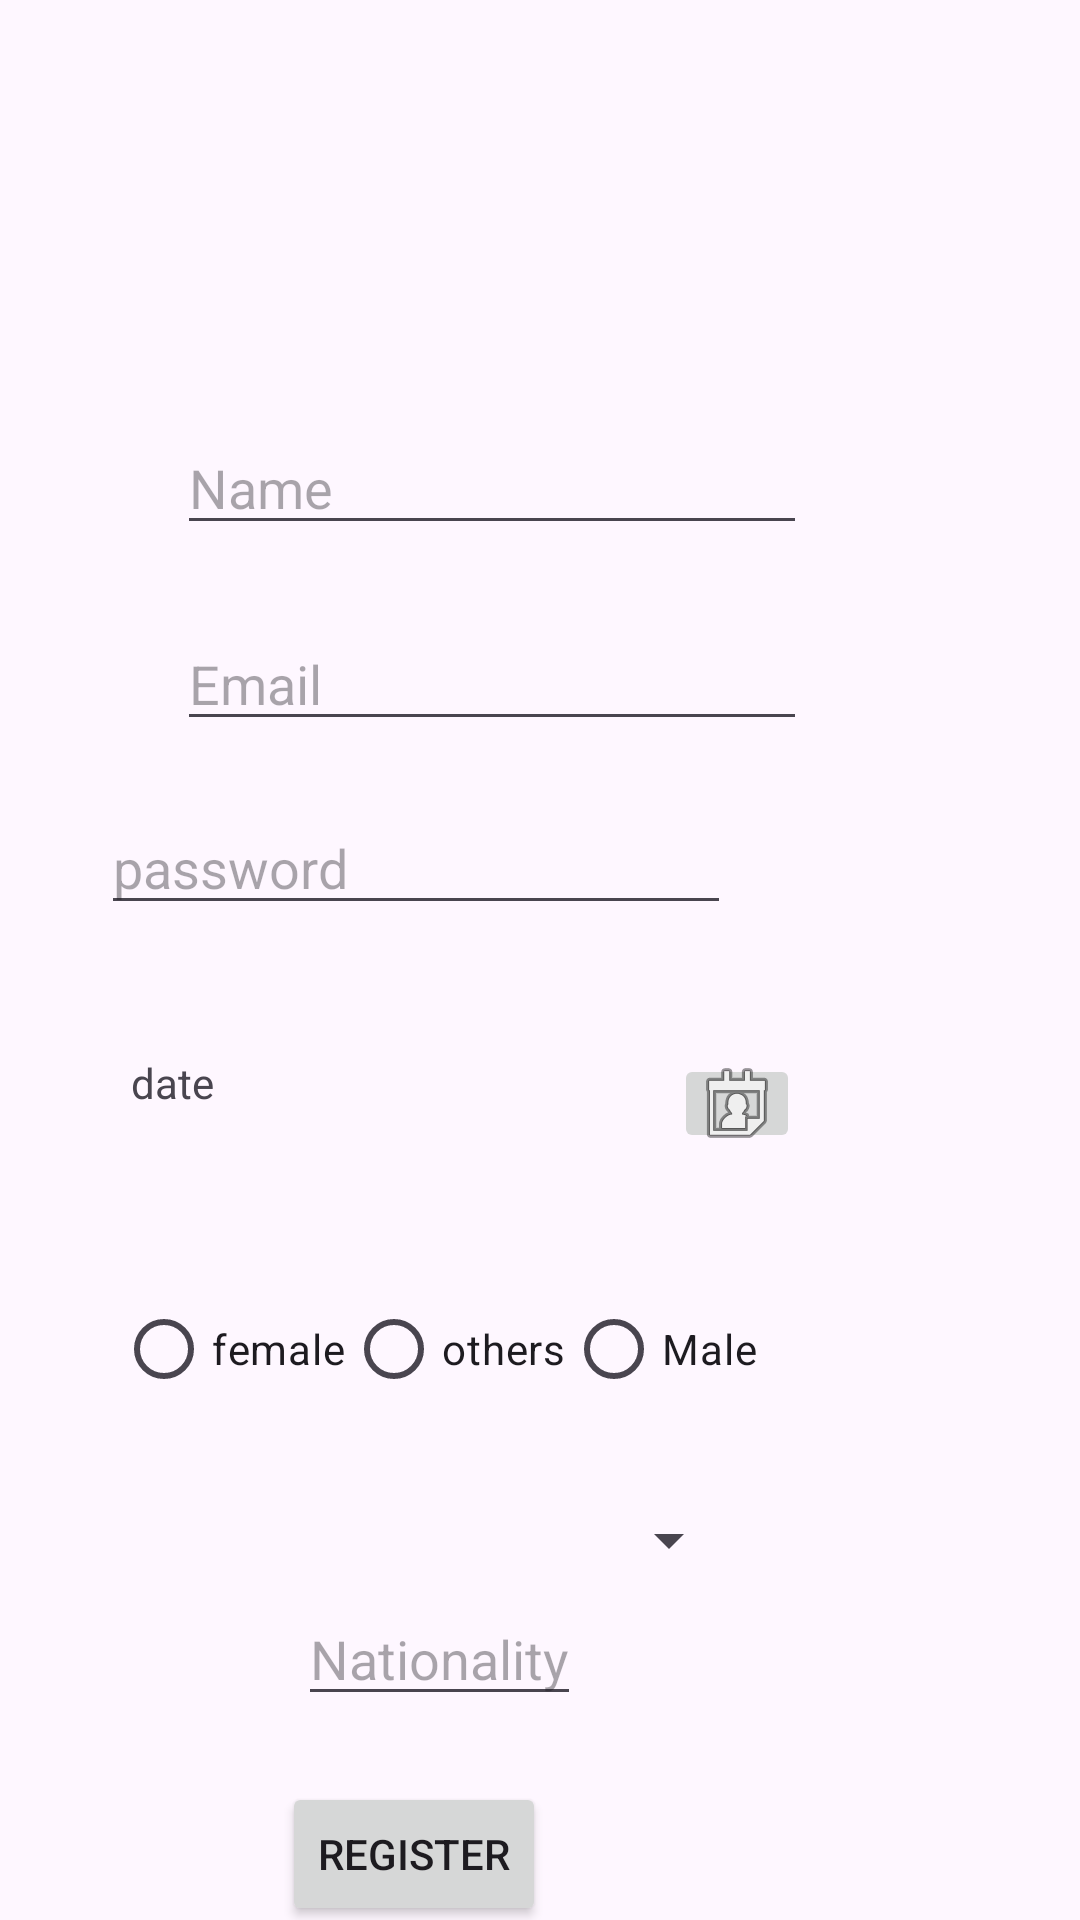

The Android layout XML behind this screen, and the referenced resources:
<!-- AndroidManifest.xml: application theme Theme.UserRegistration -->
<!-- res/layout/activity_main.xml -->
<?xml version="1.0" encoding="utf-8"?>
<androidx.constraintlayout.widget.ConstraintLayout xmlns:android="http://schemas.android.com/apk/res/android"
    xmlns:app="http://schemas.android.com/apk/res-auto"
    xmlns:tools="http://schemas.android.com/tools"
    android:id="@+id/main"
    android:layout_width="match_parent"
    android:layout_height="match_parent"
    >


    <TextView
        android:id="@+id/textView2"
        android:layout_width="247dp"
        android:textAlignment="center"
        android:textSize="30dp"
        android:theme="@style/CardView.Dark"
        android:textFontWeight="@integer/material_motion_duration_long_1"
        android:focusable="auto"
        android:layout_height="57dp"
        android:layout_marginStart="153dp"
        android:layout_marginTop="30dp"
        android:layout_marginEnd="200dp"
        android:layout_marginBottom="700dp"
        android:text="Registration"
        app:layout_constraintBottom_toBottomOf="parent"
        app:layout_constraintEnd_toEndOf="parent"
        app:layout_constraintStart_toStartOf="parent"
        app:layout_constraintTop_toTopOf="parent" />

    <EditText
        android:id="@+id/editTextText"
        android:layout_width="wrap_content"
        android:layout_height="wrap_content"
        android:layout_marginStart="59dp"
        android:layout_marginTop="25dp"
        android:layout_marginEnd="142dp"
        android:layout_marginBottom="14dp"
        android:ems="10"
        android:inputType="text"
        android:hint="Name"
        app:layout_constraintBottom_toTopOf="@+id/editTextTextEmailAddress"
        app:layout_constraintEnd_toEndOf="parent"
        app:layout_constraintHorizontal_bias="0.0"
        app:layout_constraintStart_toStartOf="parent"
        app:layout_constraintTop_toBottomOf="@+id/imageView2" />

    <EditText
        android:id="@+id/editTextTextEmailAddress"
        android:layout_width="wrap_content"
        android:layout_height="wrap_content"
        android:layout_marginStart="59dp"
        android:layout_marginTop="10dp"
        android:layout_marginEnd="142dp"
        android:layout_marginBottom="10dp"
        android:ems="10"
        android:hint="Email"
        android:inputType="textEmailAddress"
        app:layout_constraintBottom_toTopOf="@+id/editTextTextPassword"
        app:layout_constraintEnd_toEndOf="parent"
        app:layout_constraintHorizontal_bias="0.0"
        app:layout_constraintStart_toStartOf="parent"
        app:layout_constraintTop_toBottomOf="@+id/editTextText" />

    <EditText
        android:id="@+id/editTextTextPassword"
        android:layout_width="wrap_content"
        android:layout_height="wrap_content"
        android:layout_marginStart="59dp"
        android:layout_marginTop="10dp"
        android:layout_marginEnd="142dp"
        android:layout_marginBottom="319dp"
        android:ems="10"
        android:hint="password"
        android:inputType="textPassword"
        app:layout_constraintBottom_toBottomOf="parent"
        app:layout_constraintEnd_toEndOf="parent"
        app:layout_constraintStart_toStartOf="parent"
        app:layout_constraintTop_toBottomOf="@+id/editTextTextEmailAddress" />

    <ImageView
        android:id="@+id/imageView2"
        android:layout_width="127dp"
        android:layout_height="117dp"
        android:layout_marginStart="108dp"
        android:layout_marginTop="5dp"
        android:layout_marginEnd="176dp"
        android:layout_marginBottom="37dp"
        app:layout_constraintBottom_toTopOf="@+id/editTextText"
        app:layout_constraintEnd_toEndOf="parent"
        app:layout_constraintStart_toStartOf="parent"
        app:layout_constraintTop_toBottomOf="@+id/textView2"
        app:srcCompat="@drawable/login" />

    <ImageButton
        android:id="@+id/imageButton"
        android:layout_width="42dp"
        android:layout_height="33dp"
        android:layout_marginStart="5dp"
        android:layout_marginTop="43dp"
        android:layout_marginEnd="168dp"
        android:layout_marginBottom="237dp"
        app:layout_constraintBottom_toBottomOf="parent"
        app:layout_constraintEnd_toEndOf="parent"
        app:layout_constraintStart_toEndOf="@+id/textView3"
        app:layout_constraintTop_toBottomOf="@+id/editTextTextPassword"
        app:layout_constraintVertical_bias="0.0"
        app:srcCompat="@android:drawable/ic_menu_my_calendar" />

    <TextView
        android:id="@+id/textView3"
        android:layout_width="151dp"
        android:layout_height="36dp"
        android:layout_marginStart="118dp"
        android:layout_marginTop="43dp"
        android:layout_marginEnd="25dp"
        android:layout_marginBottom="251dp"
        android:text="date"
        app:layout_constraintBottom_toBottomOf="parent"
        app:layout_constraintEnd_toStartOf="@+id/imageButton"
        app:layout_constraintStart_toStartOf="parent"
        app:layout_constraintTop_toBottomOf="@+id/editTextTextPassword"
        app:layout_constraintVertical_bias="0.0" />

    <RadioGroup
        android:id="@+id/radioGroup"
        android:layout_width="wrap_content"
        android:layout_height="wrap_content"
        android:layout_marginStart="20dp"
        android:layout_marginTop="29dp"
        android:layout_marginEnd="89dp"
        android:layout_marginBottom="157dp"
        android:orientation="horizontal"
        app:layout_constraintBottom_toBottomOf="parent"
        app:layout_constraintEnd_toEndOf="parent"
        app:layout_constraintStart_toStartOf="parent"
        app:layout_constraintTop_toBottomOf="@+id/textView3">

        <RadioButton
            android:id="@+id/radioButton4"
            android:layout_width="match_parent"
            android:layout_height="wrap_content"
            android:text="female" />

        <RadioButton
            android:id="@+id/radioButton5"
            android:layout_width="match_parent"
            android:layout_height="wrap_content"
            android:text="others" />

        <RadioButton
            android:id="@+id/radioButton3"
            android:layout_width="match_parent"
            android:layout_height="wrap_content"
            android:text="Male" />
    </RadioGroup>

    <Spinner
        android:id="@+id/spinner"
        android:layout_width="183dp"
        android:layout_height="39dp"
        android:layout_marginStart="1dp"
        android:layout_marginTop="23dp"
        android:layout_marginEnd="50dp"
        android:layout_marginBottom="110dp"
        app:layout_constraintBottom_toBottomOf="parent"
        app:layout_constraintEnd_toEndOf="parent"
        app:layout_constraintStart_toStartOf="parent"
        app:layout_constraintTop_toBottomOf="@+id/radioGroup" />

    <AutoCompleteTextView
        android:id="@+id/autoCompleteTextView"
        android:layout_width="wrap_content"
        android:layout_height="wrap_content"
        android:layout_marginStart="75dp"
        android:layout_marginEnd="142dp"
        android:layout_marginBottom="11dp"
        android:hint="Nationality"
        app:layout_constraintBottom_toTopOf="@+id/button"
        app:layout_constraintEnd_toEndOf="parent"
        app:layout_constraintStart_toStartOf="parent"
        app:layout_constraintTop_toBottomOf="@+id/spinner" />

    <Button
        android:id="@+id/button"
        android:layout_width="wrap_content"
        android:layout_height="wrap_content"
        android:layout_marginStart="118dp"
        android:layout_marginTop="11dp"
        android:layout_marginEnd="202dp"
        android:text="Register"
        app:layout_constraintBottom_toBottomOf="parent"
        app:layout_constraintEnd_toEndOf="parent"
        app:layout_constraintStart_toStartOf="parent"
        app:layout_constraintTop_toBottomOf="@+id/autoCompleteTextView" />

</androidx.constraintlayout.widget.ConstraintLayout>
<!-- resources referenced by this layout -->
<resources>
  <style name="Theme.UserRegistration" parent="Base.Theme.UserRegistration" />
  <style name="Base.Theme.UserRegistration" parent="Theme.Material3.DayNight.NoActionBar">
          
          
      </style>
</resources>
